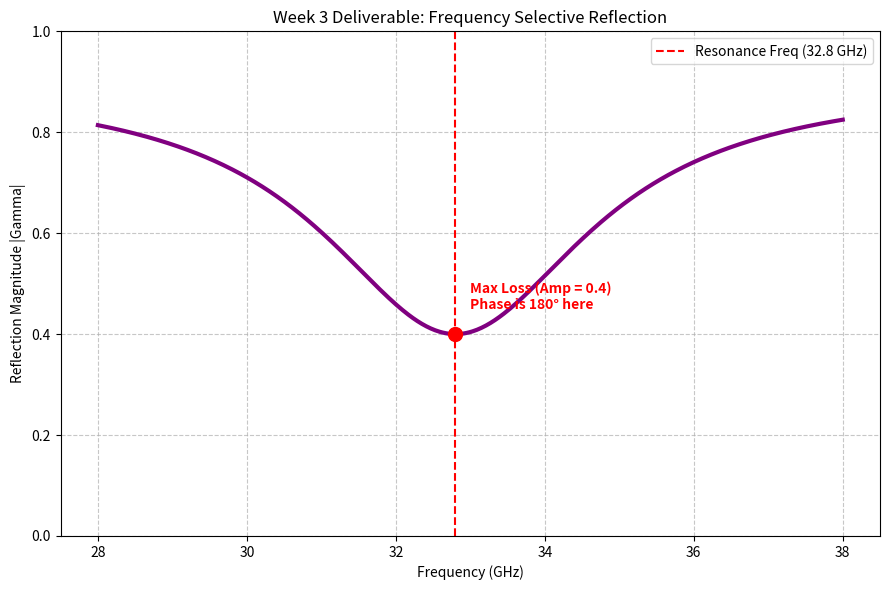

Write Python code to recreate this figure.
import numpy as np
import matplotlib.pyplot as plt

# =============================================================================
#  PHASE 1, WEEK 3: DUMBBELL UNIT CELL FREQUENCY RESPONSE
#  Reference: Paper W1 (Fig 11) - Resonance at 32.8 GHz
# =============================================================================

def unit_cell_resonance_model(freq_range_hz, center_freq=32.8e9, q_factor=15):
    """
    Models the reflection amplitude of the IRS unit cell across frequencies.
    The 'Dip' happens because of resonance.
    
    Model: Inverted Lorentzian function (standard for resonance absorption).
    At center_freq, reflection is lowest (0.4). Far away, it returns to 0.9.
    """
    # Normalized frequency deviation
    delta = (freq_range_hz - center_freq) / center_freq
    
    # Lorentzian Shape: 1 / (1 + x^2)
    # We invert it to make a dip.
    resonance_curve = 1 / (1 + (q_factor * delta)**2)
    
    # Max Reflection (Off Resonance) = 0.9
    # Min Reflection (At Resonance) = 0.4
    # Depth of dip = 0.9 - 0.4 = 0.5
    
    reflection_amplitude = 0.9 - (0.5 * resonance_curve)
    
    return reflection_amplitude

# =============================================================================
#  RUN SIMULATION
# =============================================================================
if __name__ == "__main__":
    # 1. Define Frequency Range (28 GHz to 38 GHz)
    freqs = np.linspace(28e9, 38e9, 500)
    
    # 2. Compute Response
    amplitude_response = unit_cell_resonance_model(freqs)
    
    # 3. Plotting
    plt.figure(figsize=(9, 6))
    plt.plot(freqs / 1e9, amplitude_response, linewidth=3, color='purple')
    
    # Highlight the Operating Point (32.8 GHz)
    plt.axvline(x=32.8, color='red', linestyle='--', label='Resonance Freq (32.8 GHz)')
    plt.scatter([32.8], [0.4], color='red', s=100, zorder=5)
    plt.text(33, 0.45, "Max Loss (Amp = 0.4)\nPhase is 180° here", color='red', fontweight='bold')
    
    plt.title("Week 3 Deliverable: Frequency Selective Reflection")
    plt.xlabel("Frequency (GHz)")
    plt.ylabel("Reflection Magnitude |Gamma|")
    plt.ylim(0, 1.0)
    plt.grid(True, which='both', linestyle='--', alpha=0.7)
    plt.legend()
    
    print("Generating Frequency Response Plot...")
    plt.tight_layout()
    plt.show()
